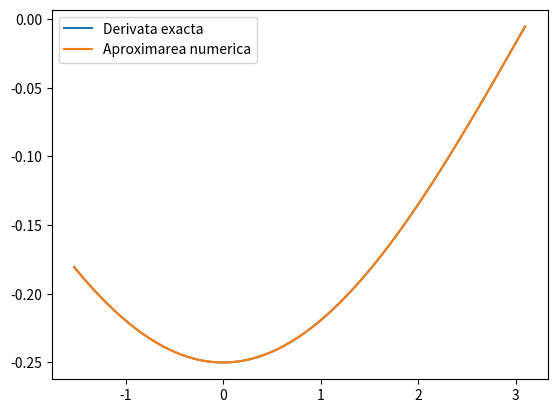
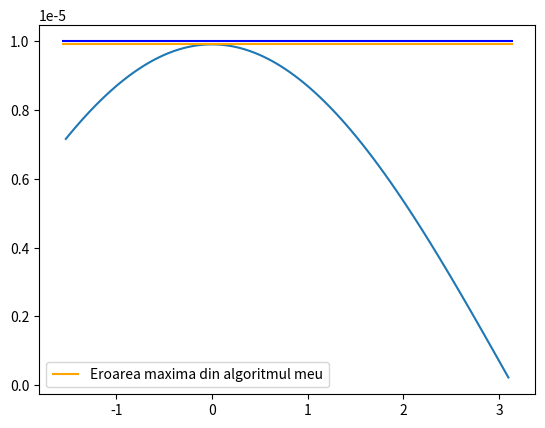

The matplotlib source for these figures, in order:
import matplotlib.pyplot as plt
import numpy as np
import math


# --------------------------------------------------- EXERCITIUL 1 -------------------------------------------------
def f1(x):
    return math.cos(-0.5 * x)

# a doua derivata a functiei
def sdf(x):
    return (-0.25) * math.cos(0.5 * x)



def aproximeaza_derivata_2():

    # FORMULA DE APROXIMARE PRIN DIFERENTE FINITE CENTRALE PENTRU CALCULUL f''(x)
    N = 1
    a = -np.pi / 2
    b = np.pi
    # Cat timp nu se indeplineste conditia ca eroarea maxima de trunchiere sa fie mai mica decat o valoare data(1e-5) continuam sa crestem N-ul
    # Cand conditia va fi satisfacuta => bucla se va opri si astfel va fi ales cel mai mic N
    while True:
        print(f"Pentru N = {N} nu se respecta conditia pentru eroarea de trunchiere")
        N = N + 1
        # Determin intervalele echidistante
        x = np.linspace(a, b, N + 1)

        # calculam y
        y = np.zeros((N + 1, 1))
        for i in range(len(x)):
            y[i] = f1(x[i])

        # Folosesc o discretizare echidistanta, h-ul este mereu acelasi(deoarece si intervalele sunt echidistante)
        h = x[1] - x[0]

        # Calculam derivata, dar fara capete
        sec_der = np.zeros(len(x) - 2)

        for i in range(1, len(x) - 1):
            sec_der[i - 1] = (y[i + 1] - 2 * y[i] + y[i - 1]) / h ** 2

        # calculam doar pentru punctele din interiorul intervalului, fara capete
        x_int = x[1:-1]

        sdf2 = np.vectorize(sdf)
        # Derivata reala
        y_grafic = sdf2(x_int)
        # Derivata aproximata
        y_aproximat = sec_der

        # calculez
        eroare = np.abs(y_grafic - y_aproximat)
        # determinam maximul erorii dintre cele calculate
        er_max = np.max(eroare)

        # Verific daca eroarea maxima de trunchiere satisface urmatoarea relatie
        if er_max <= 1e-5: 
            print(f"Eroarea maxima este: {er_max}")
            # plotuim functia
            # trebuie sa afisam functia fara capetele intervalului(adica fara a si b)   
            plt.figure("Aproximarea derivatei a doua")
            plt.plot(x_int, y_grafic, label="Derivata exacta")
            plt.plot(x_int, y_aproximat, label="Aproximarea numerica")
            plt.legend()
            plt.show()

            # afisez si graficul erorii de trunchiere
            plot_eroare_trunchiere_ex_3(x_int, y_grafic, y_aproximat, a, b)
            break

    

# ----------- Metoda pentru afisarea erorii de trunchiere
def plot_eroare_trunchiere_ex_3(x_grafic, y_grafic, y_aprox, mrg_inf, mrg_sup):

    eroare = np.abs(y_grafic - y_aprox)
    # determinam maximul erorii dintre cele calculate
    er_max = np.max(eroare)

    plt.figure("Eroarea de trunchiere")
    plt.plot(x_grafic, eroare)
    # afisez pe grafic valoarea 1e-5
    plt.hlines(1e-5, xmin = mrg_inf, xmax=mrg_sup, color="blue")
    # afisez pe grafic cea mai mare eroare pe care o am eu
    plt.hlines(er_max, label="Eroarea maxima din algoritmul meu", xmin = mrg_inf, xmax=mrg_sup, color="orange")
    plt.legend()
    plt.show()



if __name__ == "__main__":
    # --------------------- EXERCITIUL 1 -----------------------
    print("--------------------------- EXERCITIUL 1 -----------------------------")
    aproximeaza_derivata_2()